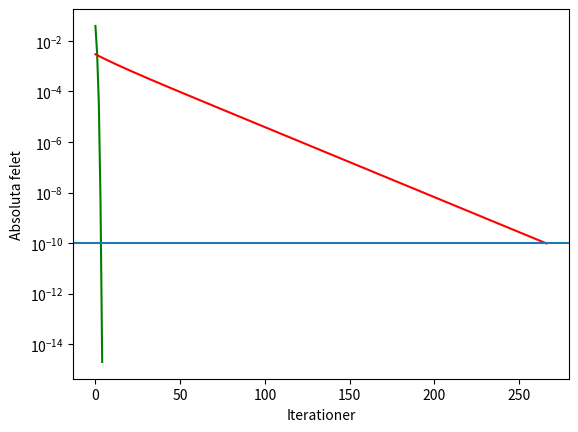

Reproduce this figure in Python.
"""LÖSNING UPPG 1d LABB 1 """

import numpy as np
import matplotlib.pyplot as plt

def g(x):
    """Funktion g(x)"""
    g = ((9/8) * x**2 - (1/8) * x**3 + (1/4) * np.sin(np.pi*x))
    return g

def f(x):
    """Funktion f(x)"""
    f = (8/3) * x - 3*x**2 + (1/3) * x**3 - (2/3) * np.sin(np.pi*x)
    return f

def derivata_f(x):
    """Derivatan till f(x)"""
    derivata_f = (8/3) - 6*x + x**2 - ((2*np.pi)/3) * np.cos(np.pi*x)
    return derivata_f

def main():
    x0 = 0.8 #Startgissning för metod med fixpunktiteration där 0 < x < 1
    iteration = 0
    max_iteration = 300 #Säkrar maxantal iterationer
    tolerans = 1E-10 #Toleransen
    differensvärde = 1 #Startvärde för differensen av absoluta felet
    x_tidigare = x0

    fel_fixpunkt = []
    iterationer_fixpunkt = []

    while iteration < max_iteration and differensvärde > tolerans:
        x_nytt = g(x_tidigare) #Beräknar nytt värde på x
        differensvärde = abs(x_nytt - x_tidigare) #differensvärdet = absoluta felet
        fel_fixpunkt.append(differensvärde)
        iterationer_fixpunkt.append(iteration)
        print(f" Iterationsnummer: {iteration} startvärde x: {x_tidigare} nytt värde x: {x_nytt} differensvärde: {differensvärde}")
        x_tidigare = x_nytt # Lagrar det nya värdet
        iteration += 1 #Itererar nästa steg

    
    #Med Newtons metod
    x_tidigare = 0.8
    iteration = 0
    differensvärde = 1

    print("Newtons metod: ")

    iterationer_newtons = []
    fel_newtons = []


    while iteration < max_iteration and differensvärde > tolerans:
        x_nytt = x_tidigare - (f(x_tidigare)/derivata_f(x_tidigare)) #Newtons metod
        differensvärde = abs(x_nytt - x_tidigare) #absoluta felet
        fel_newtons.append(differensvärde)
        iterationer_newtons.append(iteration)
        print(f" Iterationsnummer: {iteration} startvärde x: {x_tidigare} nytt värde x: {x_nytt} differensvärde: {differensvärde}")
        x_tidigare = x_nytt #Lagrar nyligen beräknat värde x
        iteration +=1 #itererar nästa steg

    plt.semilogy(iterationer_newtons, fel_newtons, 'g')
    plt.semilogy(iterationer_fixpunkt, fel_fixpunkt, 'r')
    plt.xlabel("Iterationer")
    plt.ylabel("Absoluta felet")
    plt.axhline(y = tolerans)
    plt.show()
    
 


if __name__=="__main__":
    main()